2-way image classification set "data" from GitHub (dark-capricornus/Brain-tumor-detection-using-cnn); label vocabulary: no tumor, tumor.

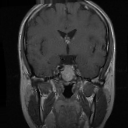
Label: tumor

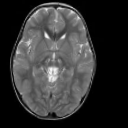
Label: no tumor

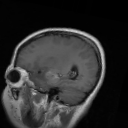
Label: tumor

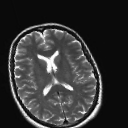
Label: no tumor

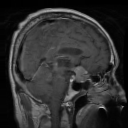
Label: tumor

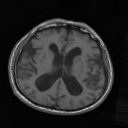
Label: no tumor
